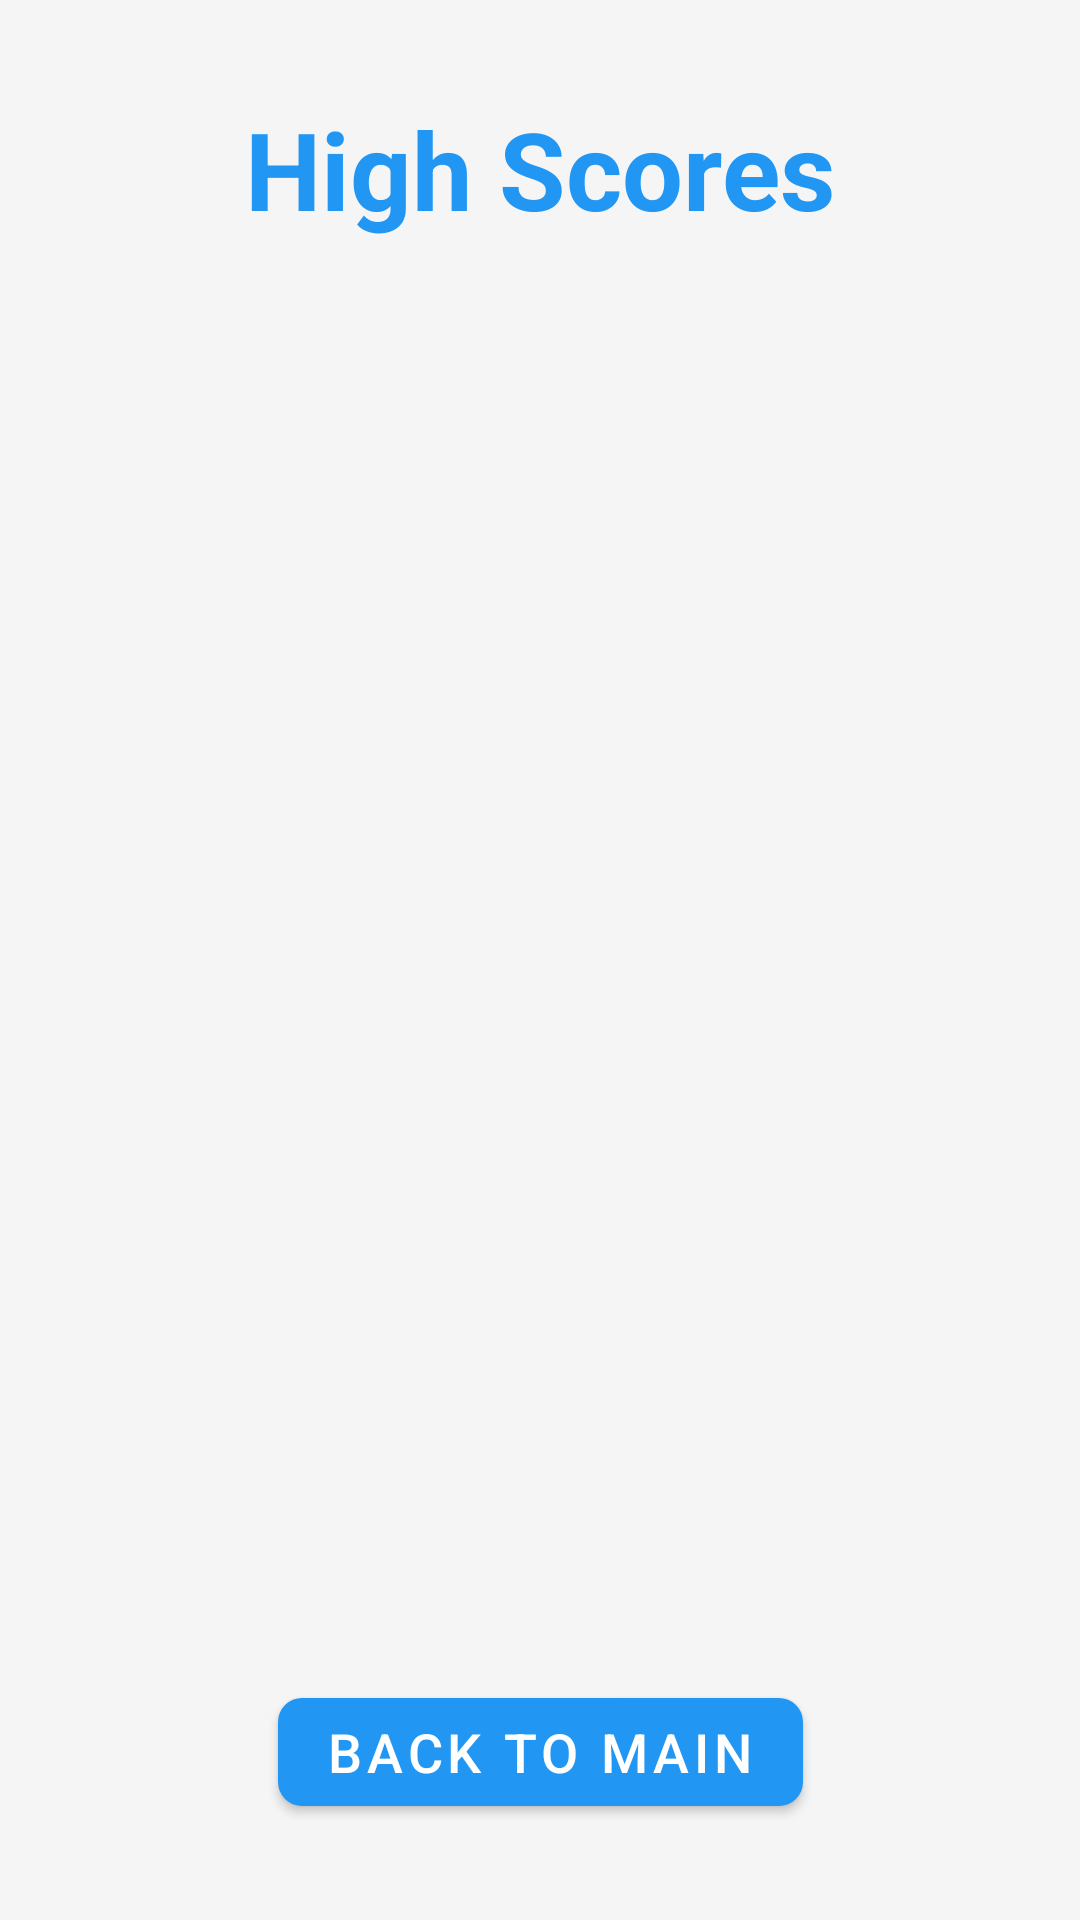

Layout XML and referenced resources for this Android screen:
<!-- AndroidManifest.xml: application theme AppTheme -->
<!-- res/layout/activity_high_score.xml -->
<?xml version="1.0" encoding="utf-8"?>
<androidx.constraintlayout.widget.ConstraintLayout xmlns:android="http://schemas.android.com/apk/res/android"
    xmlns:app="http://schemas.android.com/apk/res-auto"
    xmlns:tools="http://schemas.android.com/tools"
    android:layout_width="match_parent"
    android:layout_height="match_parent"
    android:background="@color/background"
    tools:context=".HighScoreActivity">

    <TextView
        android:id="@+id/highScoresTitle"
        android:layout_width="wrap_content"
        android:layout_height="wrap_content"
        android:layout_marginTop="32dp"
        android:text="High Scores"
        android:textSize="36sp"
        android:textStyle="bold"
        android:textColor="@color/primary"
        app:layout_constraintEnd_toEndOf="parent"
        app:layout_constraintStart_toStartOf="parent"
        app:layout_constraintTop_toTopOf="parent" />

    <androidx.recyclerview.widget.RecyclerView
        android:id="@+id/highScoreRecyclerView"
        android:layout_width="0dp"
        android:layout_height="0dp"
        android:layout_marginTop="24dp"
        android:layout_marginHorizontal="16dp"
        app:layout_constraintBottom_toTopOf="@+id/backToMainButton"
        app:layout_constraintEnd_toEndOf="parent"
        app:layout_constraintStart_toStartOf="parent"
        app:layout_constraintTop_toBottomOf="@+id/highScoresTitle" />

    <com.google.android.material.button.MaterialButton
        android:id="@+id/backToMainButton"
        android:layout_width="wrap_content"
        android:layout_height="wrap_content"
        android:layout_marginBottom="32dp"
        android:text="Back to Main"
        android:textSize="18sp"
        app:cornerRadius="8dp"
        app:layout_constraintBottom_toBottomOf="parent"
        app:layout_constraintEnd_toEndOf="parent"
        app:layout_constraintStart_toStartOf="parent" />

</androidx.constraintlayout.widget.ConstraintLayout>
<!-- resources referenced by this layout -->
<resources>
  <color name="background">#F5F5F5</color>
  <color name="primary">#2196F3</color>
  <style name="AppTheme" parent="Theme.MaterialComponents.Light.NoActionBar">
          <item name="colorPrimary">@color/primary</item>
          <item name="colorPrimaryDark">@color/primary_dark</item>
          <item name="colorAccent">@color/accent</item>
          <item name="android:windowBackground">@color/background</item>
          <item name="android:textColorPrimary">@color/text_primary</item>
          <item name="android:textColorSecondary">@color/text_secondary</item>
  
          <item name="toolbarStyle">@style/Widget.App.Toolbar</item>
  
          <item name="materialButtonStyle">@style/Widget.App.Button</item>
      </style>
  <color name="primary_dark">#1976D2</color>
  <color name="accent">#FF4081</color>
  <color name="text_primary">#212121</color>
  <color name="text_secondary">#757575</color>
  <style name="Widget.App.Toolbar" parent="Widget.MaterialComponents.Toolbar.Primary">
          <item name="android:background">@color/primary</item>
          <item name="titleTextColor">@color/icons</item>
      </style>
  <style name="Widget.App.Button" parent="Widget.MaterialComponents.Button">
          <item name="backgroundTint">@color/primary</item>
          <item name="android:textColor">@color/icons</item>
      </style>
  <color name="icons">#FFFFFF</color>
</resources>
